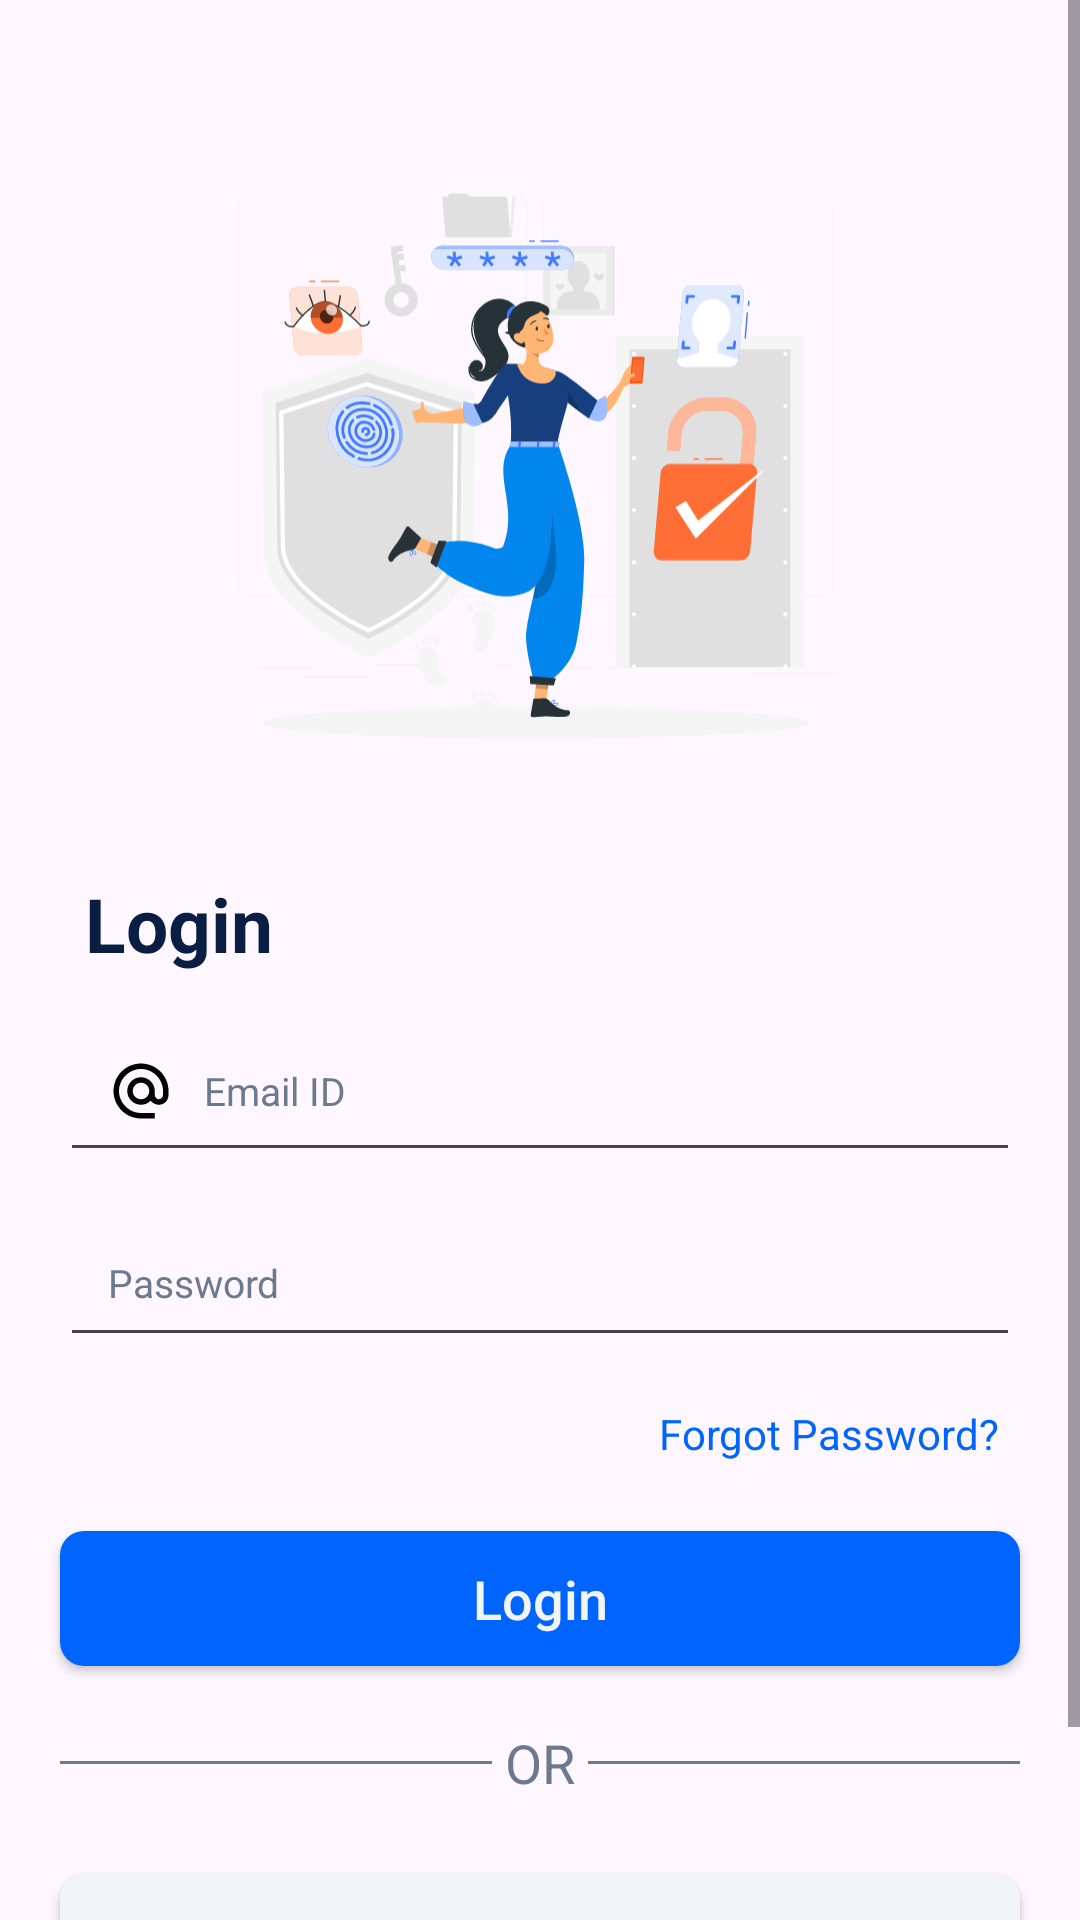

Android layout source for this screen:
<!-- AndroidManifest.xml: application theme Theme.InterviewConductionApp -->
<!-- res/layout/activity_main.xml -->
<?xml version="1.0" encoding="utf-8"?>
<ScrollView xmlns:android="http://schemas.android.com/apk/res/android"
    xmlns:app="http://schemas.android.com/apk/res-auto"
    xmlns:tools="http://schemas.android.com/tools"
    android:layout_width="match_parent"
    android:layout_height="match_parent"
    tools:context=".MainActivity">

    <androidx.constraintlayout.widget.ConstraintLayout
        android:layout_width="match_parent"
        android:layout_height="wrap_content">

    <ImageView
        android:id="@+id/imageView"
        android:layout_width="200dp"
        android:layout_height="200dp"
        android:layout_marginTop="55dp"
        app:layout_constraintEnd_toEndOf="parent"
        app:layout_constraintHorizontal_bias="0.495"
        app:layout_constraintStart_toStartOf="parent"
        app:layout_constraintTop_toTopOf="parent"
        app:srcCompat="@drawable/ic_login_illustration" />

    <TextView
        android:id="@+id/textView"
        android:layout_width="wrap_content"
        android:layout_height="wrap_content"
        android:layout_marginTop="36dp"
        android:text="Login"
        android:textColor="@color/midnightBlue"
        android:textSize="25sp"
        android:textStyle="bold"
        app:layout_constraintEnd_toEndOf="parent"
        app:layout_constraintHorizontal_bias="0.095"
        app:layout_constraintStart_toStartOf="parent"
        app:layout_constraintTop_toBottomOf="@+id/imageView" />

    <LinearLayout
        android:id="@+id/linearLayout"
        android:layout_width="match_parent"
        android:layout_height="wrap_content"
        android:layout_below="@id/textView"
        android:orientation="vertical"
        android:layout_marginHorizontal="20dp"
        app:layout_constraintEnd_toEndOf="parent"
        app:layout_constraintStart_toStartOf="parent"
        app:layout_constraintTop_toBottomOf="@+id/textView">

        <EditText
            android:id="@+id/txt_n"
            android:layout_width="match_parent"
            android:layout_height="match_parent"
            android:layout_marginTop="12dp"
            android:inputType="textEmailAddress"
            android:drawablePadding="10dp"
            android:drawableStart="@drawable/ic_email"
            android:hint="Email ID"
            android:textSize="13dp"

            android:padding="16dp"
            android:textColorHint="@color/steelGray" />

        <EditText
            android:id="@+id/txt_n0"
            android:layout_width="match_parent"
            android:layout_height="match_parent"
            android:layout_marginTop="12dp"
            android:inputType="textPassword"
            android:drawableStart="@drawable/ic_lock_black"
            android:drawablePadding="10dp"
            android:hint="Password"
            android:textSize="13dp"
            android:padding="16dp"
            android:textColorHint="@color/steelGray" />


    </LinearLayout>

    <TextView
        android:id="@+id/textView2"
        android:layout_width="wrap_content"
        android:layout_height="wrap_content"
        android:layout_marginTop="16dp"
        android:text="Forgot Password?"
        android:textColor="@color/bluePrimary"

        app:layout_constraintEnd_toEndOf="parent"
        app:layout_constraintHorizontal_bias="0.891"
        app:layout_constraintStart_toStartOf="parent"
        app:layout_constraintTop_toBottomOf="@+id/linearLayout" />

    <androidx.appcompat.widget.AppCompatButton
        android:id="@+id/button"
        android:layout_width="0dp"
        android:layout_height="45dp"
        android:layout_marginTop="23dp"
        android:background="@drawable/button_background"
        android:text="Login"
        android:textAllCaps="false"
        android:textColor="@color/frostWhite"
        android:textSize="18sp"
        app:layout_constraintEnd_toEndOf="@+id/linearLayout"
        app:layout_constraintHorizontal_bias="0.49"
        app:layout_constraintStart_toStartOf="@+id/linearLayout"
        app:layout_constraintTop_toBottomOf="@+id/textView2" />

    <androidx.appcompat.widget.LinearLayoutCompat
        android:id="@+id/linearLayoutCompat"
        android:layout_width="0dp"
        android:layout_height="wrap_content"
        android:layout_marginTop="20dp"
        android:gravity="center"
        android:orientation="horizontal"
        app:layout_constraintEnd_toEndOf="@id/button"
        app:layout_constraintStart_toStartOf="@id/button"

        app:layout_constraintTop_toBottomOf="@id/button">

        <View
            android:layout_width="150dp"
            android:layout_height="1dp"
            android:layout_gravity="center"
            android:background="@color/steelGray" />

        <TextView
            android:id="@+id/textView3"
            android:layout_width="wrap_content"
            android:layout_height="wrap_content"
            android:text=" OR "
            android:textColor="@color/steelGray"
            android:textSize="18sp" />

        <View
            android:layout_width="150dp"
            android:layout_height="1dp"
            android:layout_gravity="center"
            android:background="@color/steelGray" />


    </androidx.appcompat.widget.LinearLayoutCompat>


        <androidx.appcompat.widget.AppCompatButton
            android:id="@+id/button0"
            android:layout_width="0dp"
            android:layout_height="45dp"
            android:background="@drawable/button_background_login_with_google"
            android:layout_marginTop="25dp"
            android:backgroundTint="@color/frostWhite"
            android:drawableLeft="@drawable/ic_google"
            android:gravity="center"
            android:paddingStart="60dp"
            android:paddingEnd="90dp"
            android:text="Login with Google"
            android:textColor="@color/steelGray"
            android:textAllCaps="false"
            android:textSize="16sp"
            app:layout_constraintBottom_toBottomOf="parent"
            app:layout_constraintEnd_toEndOf="@+id/button"
            app:layout_constraintHorizontal_bias="0.0"
            app:layout_constraintStart_toStartOf="@+id/button"
            app:layout_constraintTop_toBottomOf="@+id/linearLayoutCompat"
            app:layout_constraintVertical_bias="0.0" />

        <LinearLayout
            android:layout_width="436dp"
            android:layout_height="36dp"
            android:layout_marginTop="6dp"
            android:gravity="center"
            android:orientation="horizontal"
            app:layout_constraintEnd_toEndOf="@id/button0"
            app:layout_constraintStart_toStartOf="@id/button0"
            app:layout_constraintTop_toBottomOf="@+id/button0">

            <TextView
                android:layout_width="wrap_content"
                android:layout_height="wrap_content"
                android:text="New to JobConnect?"
                android:textSize="13dp"
                android:textColor="@color/steelGray" />

            <TextView
                android:layout_width="wrap_content"
                android:layout_height="wrap_content"
                android:layout_marginLeft="5dp"
                android:text="Register"
                android:textSize="13dp"
                android:textColor="@color/bluePrimary" />


        </LinearLayout>


    </androidx.constraintlayout.widget.ConstraintLayout>
</ScrollView>
<!-- resources referenced by this layout -->
<resources>
  <color name="bluePrimary">#0065FF</color>
  <color name="frostWhite">#F1F5F6</color>
  <color name="midnightBlue">#091E42</color>
  <color name="steelGray">#6C798F</color>
  <!-- drawable button_background (drawable) -->
  <?xml version="1.0" encoding="utf-8"?>
  <shape xmlns:android="http://schemas.android.com/apk/res/android">
      <solid android:color="@color/bluePrimary" />
      <corners android:radius="8dp" />
  </shape>
  <!-- drawable button_background_login_with_google (drawable) -->
  <?xml version="1.0" encoding="utf-8"?>
  <shape xmlns:android="http://schemas.android.com/apk/res/android">
      <solid android:color="@color/frostWhite" />
      <corners android:radius="8dp" />
  </shape>
  <!-- drawable ic_email (drawable) -->
  <vector android:height="22dp" android:tint="#000000"
      android:viewportHeight="24" android:viewportWidth="24"
      android:width="22dp" xmlns:android="http://schemas.android.com/apk/res/android">
      <path android:fillColor="@android:color/white" android:pathData="M12,2C6.48,2 2,6.48 2,12s4.48,10 10,10h5v-2h-5c-4.34,0 -8,-3.66 -8,-8s3.66,-8 8,-8 8,3.66 8,8v1.43c0,0.79 -0.71,1.57 -1.5,1.57s-1.5,-0.78 -1.5,-1.57L17,12c0,-2.76 -2.24,-5 -5,-5s-5,2.24 -5,5 2.24,5 5,5c1.38,0 2.64,-0.56 3.54,-1.47 0.65,0.89 1.77,1.47 2.96,1.47 1.97,0 3.5,-1.6 3.5,-3.57L22,12c0,-5.52 -4.48,-10 -10,-10zM12,15c-1.66,0 -3,-1.34 -3,-3s1.34,-3 3,-3 3,1.34 3,3 -1.34,3 -3,3z"/>
  </vector>
  <!-- drawable ic_login_illustration: vector/xml drawable (drawable, 41659 chars, omitted) -->
  <style name="Theme.InterviewConductionApp" parent="Base.Theme.InterviewConductionApp" />
  <style name="Base.Theme.InterviewConductionApp" parent="Theme.Material3.DayNight.NoActionBar">
          
          
      </style>
</resources>
